2-way image classification set "malaria" from GitHub (JanLeyva/CNN); label vocabulary: infected, uninfected.

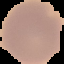
Label: uninfected

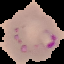
Label: infected

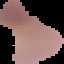
Label: uninfected

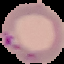
Label: infected
